Dataset: dataset_ia (GitHub, pangeia-idp/datafusion-image-processing). Classes: COSTA NAVIO, mineracao.

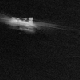
Label: COSTA NAVIO

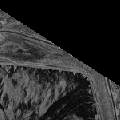
Label: mineracao

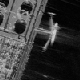
Label: COSTA NAVIO

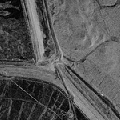
Label: mineracao

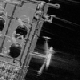
Label: COSTA NAVIO

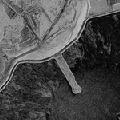
Label: mineracao
